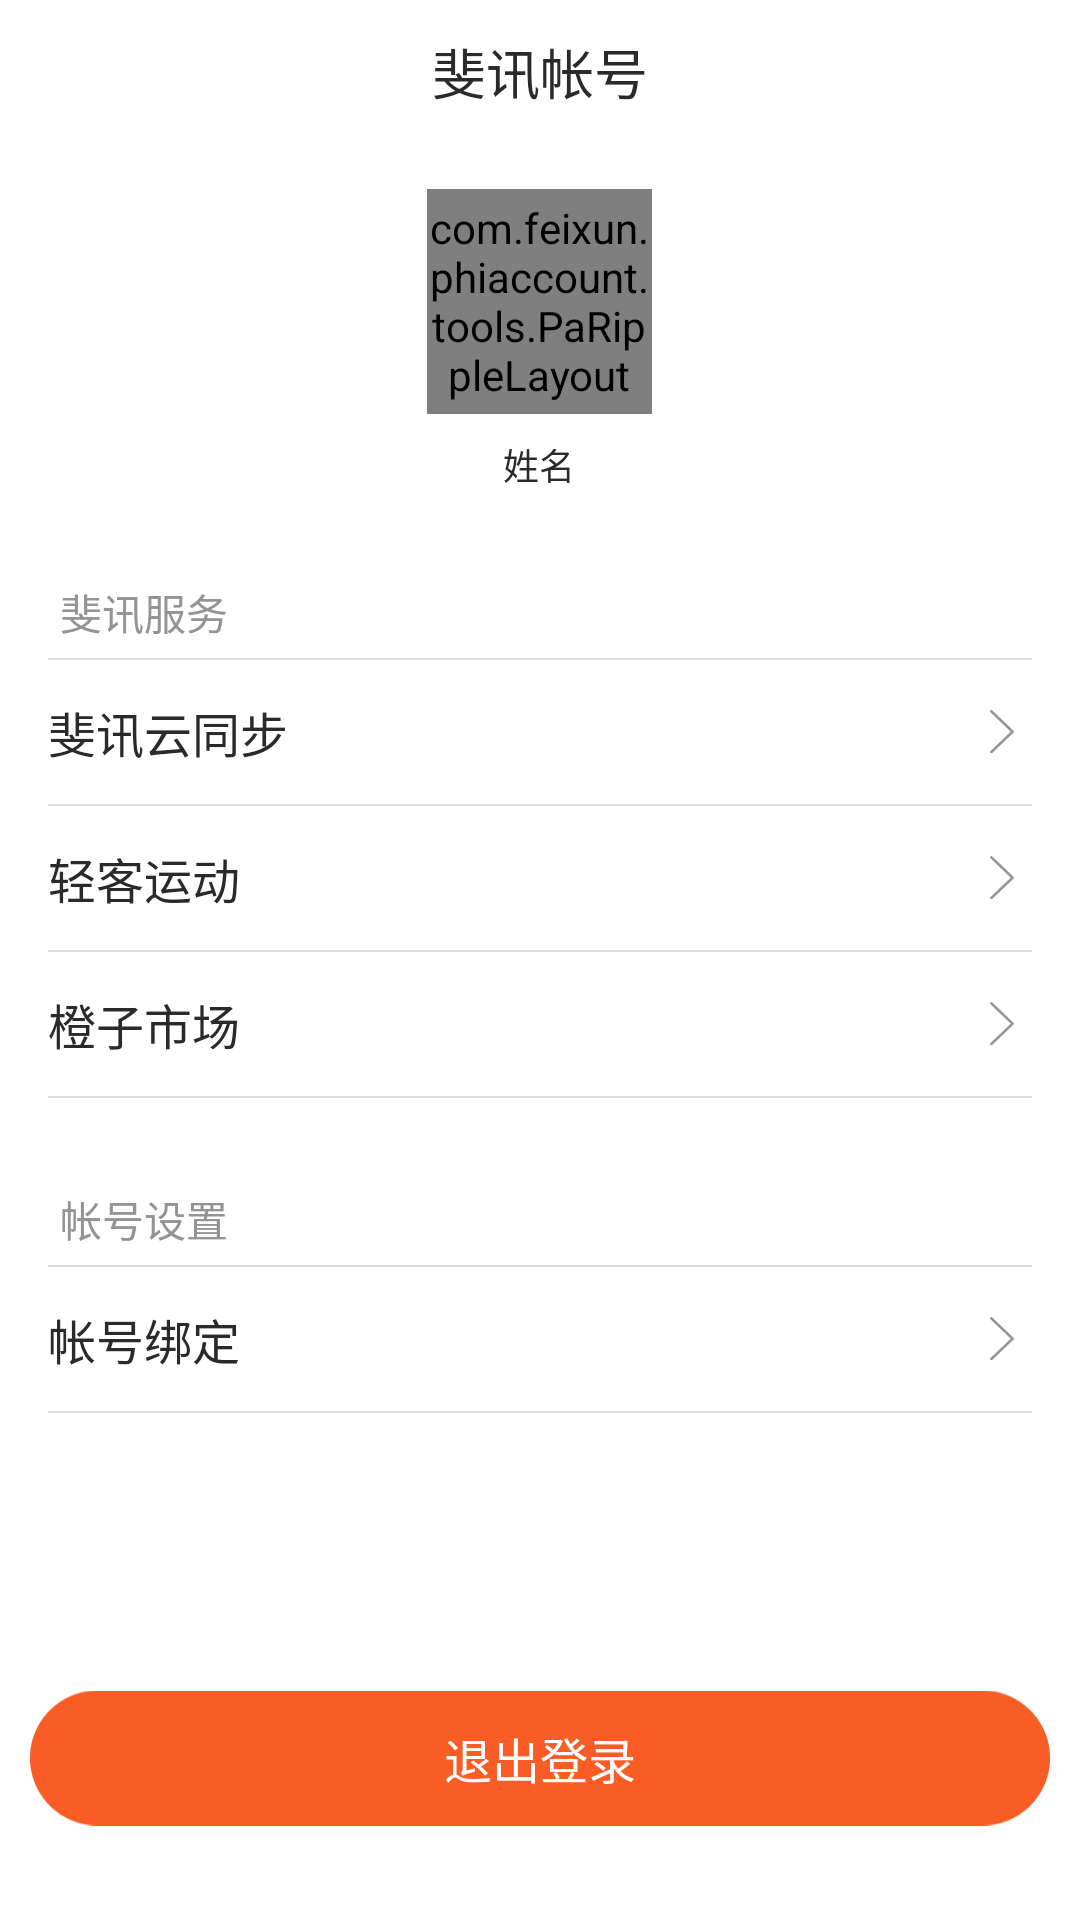

Write the Android layout XML for this screen, with the resource values it uses.
<!-- AndroidManifest.xml: application theme AppTheme -->
<!-- res/layout/paactivity_indexpage.xml -->
<?xml version="1.0" encoding="utf-8"?>
<RelativeLayout xmlns:android="http://schemas.android.com/apk/res/android"
    xmlns:app="http://schemas.android.com/apk/res-auto"
    android:layout_width="match_parent"
    android:layout_height="match_parent"
    android:background="@color/white_bg">

    <RelativeLayout
        android:id="@+id/title_simple"
        android:layout_width="match_parent"
        android:layout_height="@dimen/Title_Height"
        android:background="@drawable/patitle_bar_bg"
        android:gravity="center">

        <TextView
            android:id="@+id/title"
            style="@style/TitleStyle"
            android:text="@string/account_title" />
    </RelativeLayout>


    <LinearLayout
        android:layout_width="match_parent"
        android:layout_height="match_parent"
        android:layout_below="@id/title_simple"
        android:layout_marginTop="15dp"
        android:orientation="vertical">

        
        <LinearLayout
            android:id="@+id/heat_container"
            android:layout_width="wrap_content"
            android:layout_height="wrap_content"
            android:layout_gravity="center"
            android:orientation="vertical">

            <com.feixun.phiaccount.tools.PaRippleLayout
                android:layout_width="75dp"
                android:layout_height="75dp"
                app:rippleAlpha="0.2"
                app:rippleColor="#585858"
                app:rippleDelayClick="false"
                app:rippleHover="true"
                app:rippleOverlay="true"
                app:rippleRoundedCorners="180dp">

                <ImageView
                    android:id="@+id/portrait"
                    android:layout_width="wrap_content"
                    android:layout_height="wrap_content"
                    android:layout_gravity="center"
                    android:layout_marginTop="1dp"
                    android:background="@drawable/pahead_ripple_dark_bg" />
            </com.feixun.phiaccount.tools.PaRippleLayout>

            <TextView
                android:id="@+id/account_name"
                android:layout_width="wrap_content"
                android:layout_height="wrap_content"
                android:layout_gravity="center"
                android:layout_marginTop="8dp"
                android:text="@string/account_name"
                android:textColor="@color/title_text_color"
                android:textSize="12dp" />
        </LinearLayout>

        <TextView
            android:layout_width="wrap_content"
            android:layout_height="wrap_content"
            android:layout_marginTop="30dp"
            android:paddingLeft="20dp"
            android:text="斐讯服务"
            android:textColor="@color/grey_text"
            android:textSize="14dp"

            />

        <LinearLayout
            android:layout_width="match_parent"
            android:layout_height="wrap_content"
            android:orientation="vertical"
            android:paddingTop="5dp">

            <View
                android:layout_width="match_parent"
                android:layout_height="@dimen/divide_line_height"
                android:layout_marginLeft="16dp"
                android:layout_marginRight="16dp"
                android:background="@color/divide_color" />
            
            <RelativeLayout
                android:id="@+id/application_fxcloud"
                android:layout_width="match_parent"
                android:layout_height="wrap_content"
                android:layout_gravity="center_vertical"
                android:background="@drawable/paripple_list_bg"
                android:clickable="true"
                android:minHeight="48dp"
                android:paddingLeft="16dp"
                android:paddingRight="16dp">

                <TextView
                    android:layout_width="wrap_content"
                    android:layout_height="wrap_content"
                    android:layout_alignParentLeft="true"
                    android:layout_centerInParent="true"
                    android:text="斐讯云同步"
                    android:textColor="@color/black_text"
                    android:textSize="16dp" />

                <ImageView
                    android:layout_width="20dp"
                    android:layout_height="20dp"
                    android:layout_alignParentRight="true"
                    android:layout_centerInParent="true"
                    android:background="@drawable/paicon_back_to_right" />
            </RelativeLayout>

            <View
                android:layout_width="match_parent"
                android:layout_height="@dimen/divide_line_height"
                android:layout_marginLeft="16dp"
                android:layout_marginRight="16dp"
                android:background="@color/divide_color" />
            
            <RelativeLayout
                android:id="@+id/application_sport"
                android:layout_width="match_parent"
                android:layout_height="wrap_content"
                android:layout_gravity="center_vertical"
                android:background="@drawable/paripple_list_bg"
                android:clickable="true"
                android:minHeight="48dp"
                android:paddingLeft="16dp"
                android:paddingRight="16dp">

                <TextView
                    android:layout_width="wrap_content"
                    android:layout_height="wrap_content"
                    android:layout_alignParentLeft="true"
                    android:layout_centerInParent="true"
                    android:text="轻客运动"
                    android:textColor="@color/black_text"
                    android:textSize="16dp" />

                <ImageView
                    android:layout_width="20dp"
                    android:layout_height="20dp"
                    android:layout_alignParentRight="true"
                    android:layout_centerInParent="true"
                    android:background="@drawable/paicon_back_to_right" />
            </RelativeLayout>

            <View
                android:layout_width="match_parent"
                android:layout_height="@dimen/divide_line_height"
                android:layout_marginLeft="16dp"
                android:layout_marginRight="16dp"
                android:background="@color/divide_color" />
            
            <RelativeLayout
                android:id="@+id/application_market"
                android:layout_width="match_parent"
                android:layout_height="wrap_content"
                android:layout_gravity="center_vertical"
                android:background="@drawable/paripple_list_bg"
                android:clickable="true"
                android:minHeight="48dp"
                android:paddingLeft="16dp"
                android:paddingRight="16dp">

                <TextView
                    android:layout_width="wrap_content"
                    android:layout_height="wrap_content"
                    android:layout_alignParentLeft="true"
                    android:layout_centerInParent="true"
                    android:text="橙子市场"
                    android:textColor="@color/black_text"
                    android:textSize="16dp" />

                <ImageView
                    android:layout_width="20dp"
                    android:layout_height="20dp"
                    android:layout_alignParentRight="true"
                    android:layout_centerInParent="true"
                    android:background="@drawable/paicon_back_to_right" />
            </RelativeLayout>

            <View
                android:layout_width="match_parent"
                android:layout_height="@dimen/divide_line_height"
                android:layout_marginLeft="16dp"
                android:layout_marginRight="16dp"
                android:background="@color/divide_color" />

        </LinearLayout>
        <TextView
            android:layout_width="wrap_content"
            android:layout_height="wrap_content"
            android:layout_marginTop="30dp"
            android:paddingLeft="20dp"
            android:text="帐号设置"
            android:textColor="@color/grey_text"
            android:textSize="14dp"

            />
        <View
            android:layout_width="match_parent"
            android:layout_height="@dimen/divide_line_height"
            android:layout_marginLeft="16dp"
            android:layout_marginRight="16dp"
            android:layout_marginTop="5dp"
            android:background="@color/divide_color" />
        <RelativeLayout
            android:id="@+id/bind_account"
            android:layout_width="match_parent"
            android:layout_height="wrap_content"
            android:layout_gravity="center_vertical"
            android:background="@drawable/paripple_list_bg"
            android:clickable="true"
            android:minHeight="48dp"
            android:paddingLeft="16dp"
            android:paddingRight="16dp">

            <TextView
                android:layout_width="wrap_content"
                android:layout_height="wrap_content"
                android:layout_alignParentLeft="true"
                android:layout_centerInParent="true"
                android:text="帐号绑定"
                android:textColor="@color/black_text"
                android:textSize="16dp" />

            <ImageView
                android:layout_width="20dp"
                android:layout_height="20dp"
                android:layout_alignParentRight="true"
                android:layout_centerInParent="true"
                android:background="@drawable/paicon_back_to_right" />

        </RelativeLayout>
        <View
            android:layout_width="match_parent"
            android:layout_height="@dimen/divide_line_height"
            android:layout_marginLeft="16dp"
            android:layout_marginRight="16dp"
            android:background="@color/divide_color" />

    </LinearLayout>
    
    <LinearLayout
        android:layout_width="match_parent"
        android:layout_height="wrap_content"
        android:layout_alignParentBottom="true"
        android:layout_marginBottom="30dp"
        android:orientation="horizontal">

        <Button
            android:id="@+id/exit_account_bt"
            android:layout_width="match_parent"
            android:layout_height="48dp"
            android:layout_marginLeft="10dp"
            android:layout_marginRight="10dp"
            android:layout_weight="1"
            android:background="@drawable/palogin_out_btn_bg"
            android:text="@string/pa_exit_account"
            android:textColor="@color/white_text"
            android:textSize="16dp" />

    </LinearLayout>


</RelativeLayout>
<!-- resources referenced by this layout -->
<resources>
  <color name="black_text">#2a2a2a</color>
  <color name="divide_color">#DDDDDD</color>
  <color name="grey_text">#949494</color>
  <color name="title_text_color">#2A2A2A</color>
  <color name="white_bg">#FFFFFF</color>
  <color name="white_text">#FFFFFF</color>
  <dimen name="Title_Height">48dp</dimen>
  <dimen name="divide_line_height">2px</dimen>
  <!-- drawable pahead_ripple_dark_bg (drawable) -->
  <?xml version="1.0" encoding="utf-8"?>
  <ripple xmlns:android="http://schemas.android.com/apk/res/android"
      android:color="?android:attr/colorControlHighlight">
      <item android:drawable="@drawable/paic_head_holo_dark"/>
  </ripple>
  <!-- drawable paicon_back_to_right: png bitmap (drawable-xxhdpi, 2573 bytes) -->
  <!-- drawable palogin_out_btn_bg (drawable) -->
  <?xml version="1.0" encoding="utf-8"?>
  <selector xmlns:android="http://schemas.android.com/apk/res/android" >
      <item android:state_pressed="true" android:drawable="@drawable/pabtn_stopwatch_pause_press"/>
      <item android:state_pressed="false" android:drawable="@drawable/pabtn_stopwatch_pause_normal"/>
  </selector>
  <!-- drawable paripple_list_bg (drawable) -->
  <?xml version="1.0" encoding="utf-8"?>
  <ripple xmlns:android="http://schemas.android.com/apk/res/android"
      android:color="?android:attr/colorControlHighlight">
      <item android:drawable="@drawable/paicon_back_bg_pressed" android:state_pressed="true"/>
      <item android:drawable="@color/white_bg" android:state_pressed="false"/>
  </ripple>
  <string name="account_name">姓名</string>
  <string name="account_title">斐讯帐号</string>
  <string name="pa_exit_account">退出登录</string>
  <style name="TitleStyle">
          <item name="android:layout_width">wrap_content</item>
          <item name="android:layout_height">wrap_content</item>
          <item name="android:singleLine">true</item>
          <item name="android:ellipsize">none</item>
          <item name="android:textSize">@dimen/title_textsize</item>
          <item name="android:textColor">@drawable/paapp_title_text_bg</item>
      </style>
  <style name="AppTheme" parent="Theme.AppCompat.Light.DarkActionBar">
          
          <item name="colorPrimary">@color/colorPrimary</item>
          <item name="colorPrimaryDark">@color/colorPrimaryDark</item>
          <item name="colorAccent">@color/colorAccent</item>
      </style>
  <!-- drawable paic_head_holo_dark: png bitmap (drawable-xxhdpi, 1007247 bytes) -->
  <dimen name="title_textsize">18dp</dimen>
  <!-- drawable paapp_title_text_bg (drawable) -->
  <?xml version="1.0" encoding="utf-8"?>
  <selector xmlns:android="http://schemas.android.com/apk/res/android">
  
      <item android:state_pressed="true" android:color="@color/actionbar_title_pressed_color"/>
      <item android:state_pressed="false" android:color="@color/actionbar_title_color"/>
  
  </selector>
  <color name="colorPrimary">#3F51B5</color>
  <color name="colorPrimaryDark">#303F9F</color>
  <color name="colorAccent">#FF4081</color>
  <color name="actionbar_title_pressed_color">#ff5a11</color>
  <color name="actionbar_title_color">#2a2a2a</color>
</resources>
